Run: headless pygame with SDL's dummy video driver; simulated clock (each Clock.tick advances the game by its frame time, no real sleeping); random seed 0; keys injected as events and as key.get_pressed() state; mouse plan: one left click at the window centre at the start of phase 2, then a move to the lower-right quarter at the start of phase 3.
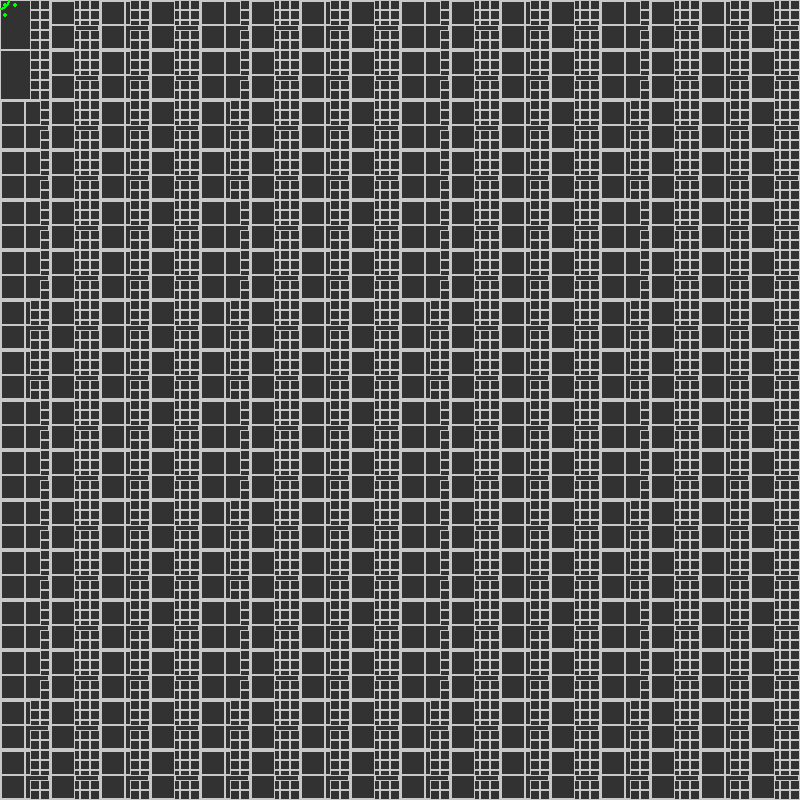
Frame 1 of 4 · flips 1–60 · no input
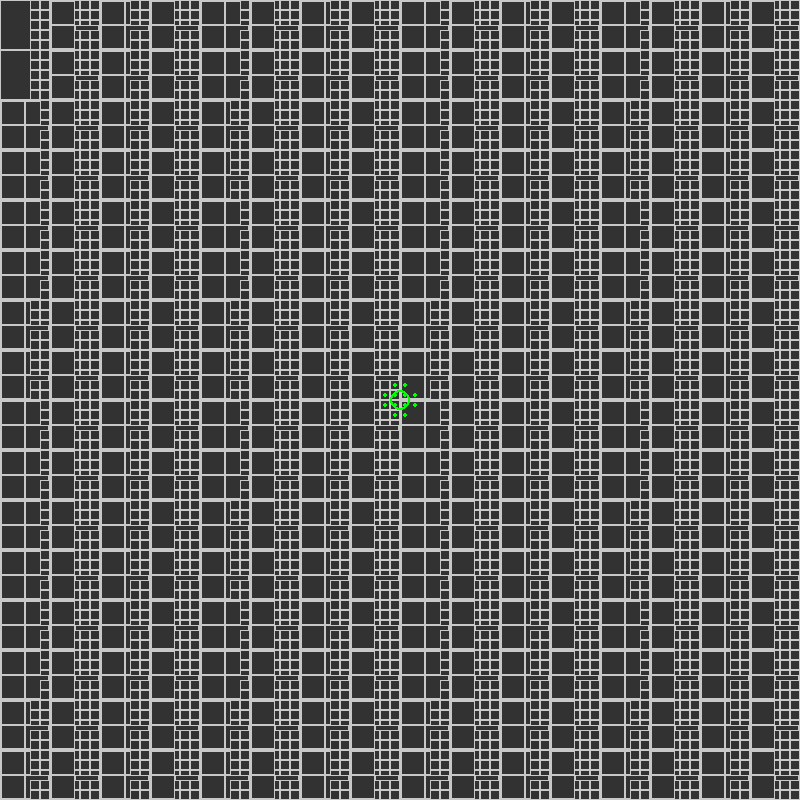
Frame 2 of 4 · flips 61–180 · clicked the window centre · tapped SPACE, RETURN · held RIGHT (→), D
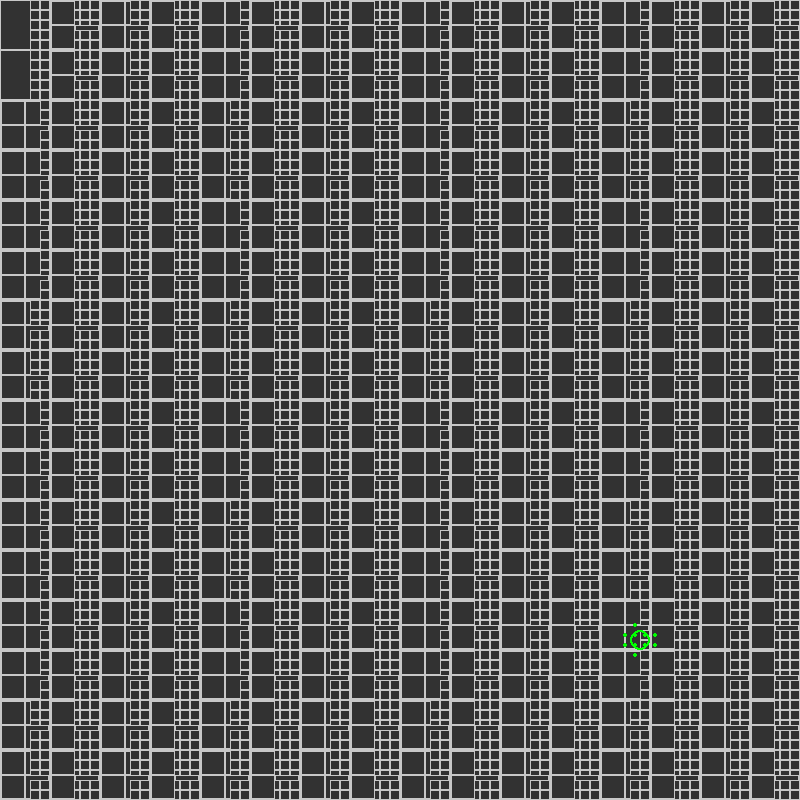
Frame 3 of 4 · flips 181–300 · moved the mouse to the lower-right quarter · held DOWN (↓), S
Frame 4 of 4 · flips 301–420 · held LEFT (←), A, UP (↑), W · screen unchanged from frame 3, image omitted

The pygame program that drew these frames:

import pygame as p
from pygame import gfxdraw
p.init()

SIZE = 800
PATH_CELLS = 80

FPS = 60
RADIUS = 2
SCREEN = p.display.set_mode((SIZE, SIZE))


def draw_rect_outline(screen: p.Surface, color: tuple[int, int, int] | p.Color, rect: p.Rect, width: int = 1) -> None:
    x, y, w, h = rect
    width = min(min(max(width, 1), w // 2), h // 2)
    for i in range(width):
        gfxdraw.rectangle(screen, (x + i, y + i, w - i * 2, h - i * 2), color)


class Circle:
    def __init__(self, pos: tuple, radius: int):
        self.pos = pos
        self.x, self.y = self.pos
        self.radius = radius

    def contains(self, point) -> bool:
        return point.intersects_circle(self)

    def draw(self):
        p.draw.circle(SCREEN, (0, 255, 0), self.pos, self.radius, 2)


class Rectangle:
    def __init__(self, x: int, y: int, w: int, h: int):
        self.x, self.y, self.w, self.h = x, y, w, h
        self.pos = (self.x, self.y)
        self.rect = p.Rect(self.x - self.w, self.y - self.h, self.w * 2, self.h * 2)

    def get_attr(self):
        return self.x, self.y, self.w, self.h

    def contains(self, point):
        return self.x - self.w <= point.x <= self.x + self.w and self.y - self.h <= point.y <= self.y + self.h

    def intersects_rect(self, area) -> bool:
        return not (area.x - area.w > self.x + self.w or area.x + area.w < self.x - self.w or
                    area.y - area.h > self.y + self.h or area.y + area.h < self.y - self.h)

    def intersects_circle(self, area) -> bool:
        x, y = area.pos
        w, h = self.w * 2, self.h * 2

        distance_x = abs(x - self.x)
        distance_y = abs(y - self.y)

        if distance_x > w / 2 + area.radius or distance_y > h / 2 + area.radius:
            return False
        if distance_x <= w / 2 or distance_y <= h / 2:
            return True

        corner_distance_sq = (distance_x - w / 2) ** 2 + (distance_y - h / 2) ** 2
        return corner_distance_sq <= area.radius ** 2

    def draw(self, only_outline: bool = False):
        if only_outline:
            draw_rect_outline(SCREEN, (0, 0, 0), self.rect)
        else:
            p.draw.rect(SCREEN, (50, 50, 50), self.rect)
            draw_rect_outline(SCREEN, (200, 200, 200), self.rect)


class QuadTree:
    def __init__(self, boundary: Rectangle, n: int):
        self.boundary = boundary
        self.capacity = n
        self.points = []
        self.northwest = self.northeast = self.southwest = self.southeast = None
        self.divided = False

    def subdivide(self):
        x, y, w, h = self.boundary.get_attr()
        nw = Rectangle(x + w // 2, y - h // 2, w // 2, h // 2)
        ne = Rectangle(x - w // 2, y - h // 2, w // 2, h // 2)
        sw = Rectangle(x + w // 2, y + h // 2, w // 2, h // 2)
        se = Rectangle(x - w // 2, y + h // 2, w // 2, h // 2)

        self.northwest = QuadTree(nw, self.capacity)
        self.northeast = QuadTree(ne, self.capacity)
        self.southwest = QuadTree(sw, self.capacity)
        self.southeast = QuadTree(se, self.capacity)
        self.divided = True

    def insert(self, point: Rectangle):
        if not self.boundary.contains(point):
            return False
        if len(self.points) < self.capacity:
            self.points.append(point)
            return True
        else:
            if not self.divided:
                self.subdivide()
            if self.northwest.insert(point):
                return True
            elif self.northeast.insert(point):
                return True
            elif self.southwest.insert(point):
                return True
            elif self.southeast.insert(point):
                return True

    def query(self, area: Circle, found: list):
        if not self.boundary.intersects_circle(area):
            return
        else:
            for point in self.points:
                if area.contains(point):
                    found.append(point)
            if self.divided:
                self.northwest.query(area, found)
                self.northeast.query(area, found)
                self.southwest.query(area, found)
                self.southeast.query(area, found)
        return found

    def show(self):
        self.boundary.draw()
        for point in self.points:
            point.draw()
        if self.divided:
            self.northwest.show()
            self.northeast.show()
            self.southwest.show()
            self.southeast.show()


class Display:
    def __init__(self):
        self.running = True
        self.qt = QuadTree(Rectangle(SIZE // 2, SIZE // 2, SIZE // 2, SIZE // 2), 10)
        self.squares = self.get_squares()

    @staticmethod
    def get_squares():
        squares = []
        w = h = SIZE // PATH_CELLS
        for i in range(PATH_CELLS):
            for j in range(PATH_CELLS):
                square = Rectangle(i * w + w // 2, j * h + h // 2, w // 2, h // 2)
                squares.append(square)
        return squares

    def insert_qt(self):
        for square in self.squares:
            self.qt.insert(square)

    def test_qt(self):
        x, y = p.mouse.get_pos()
        area = Circle((x, y), 10)
        area.draw()
        points = self.qt.query(area, [])
        for point in points:
            p.draw.circle(SCREEN, (0, 255, 0), point.pos, RADIUS)

    def draw(self) -> None:
        SCREEN.fill((150, 150, 150))
        self.qt.show()
        self.test_qt()
        p.display.update()

    def main(self) -> None:
        clock = p.time.Clock()
        self.insert_qt()
        while self.running:
            clock.tick(FPS)
            for event in p.event.get():
                if event.type == p.QUIT:
                    self.running = False
            self.draw()


if __name__ == '__main__':
    display = Display()
    display.main()
